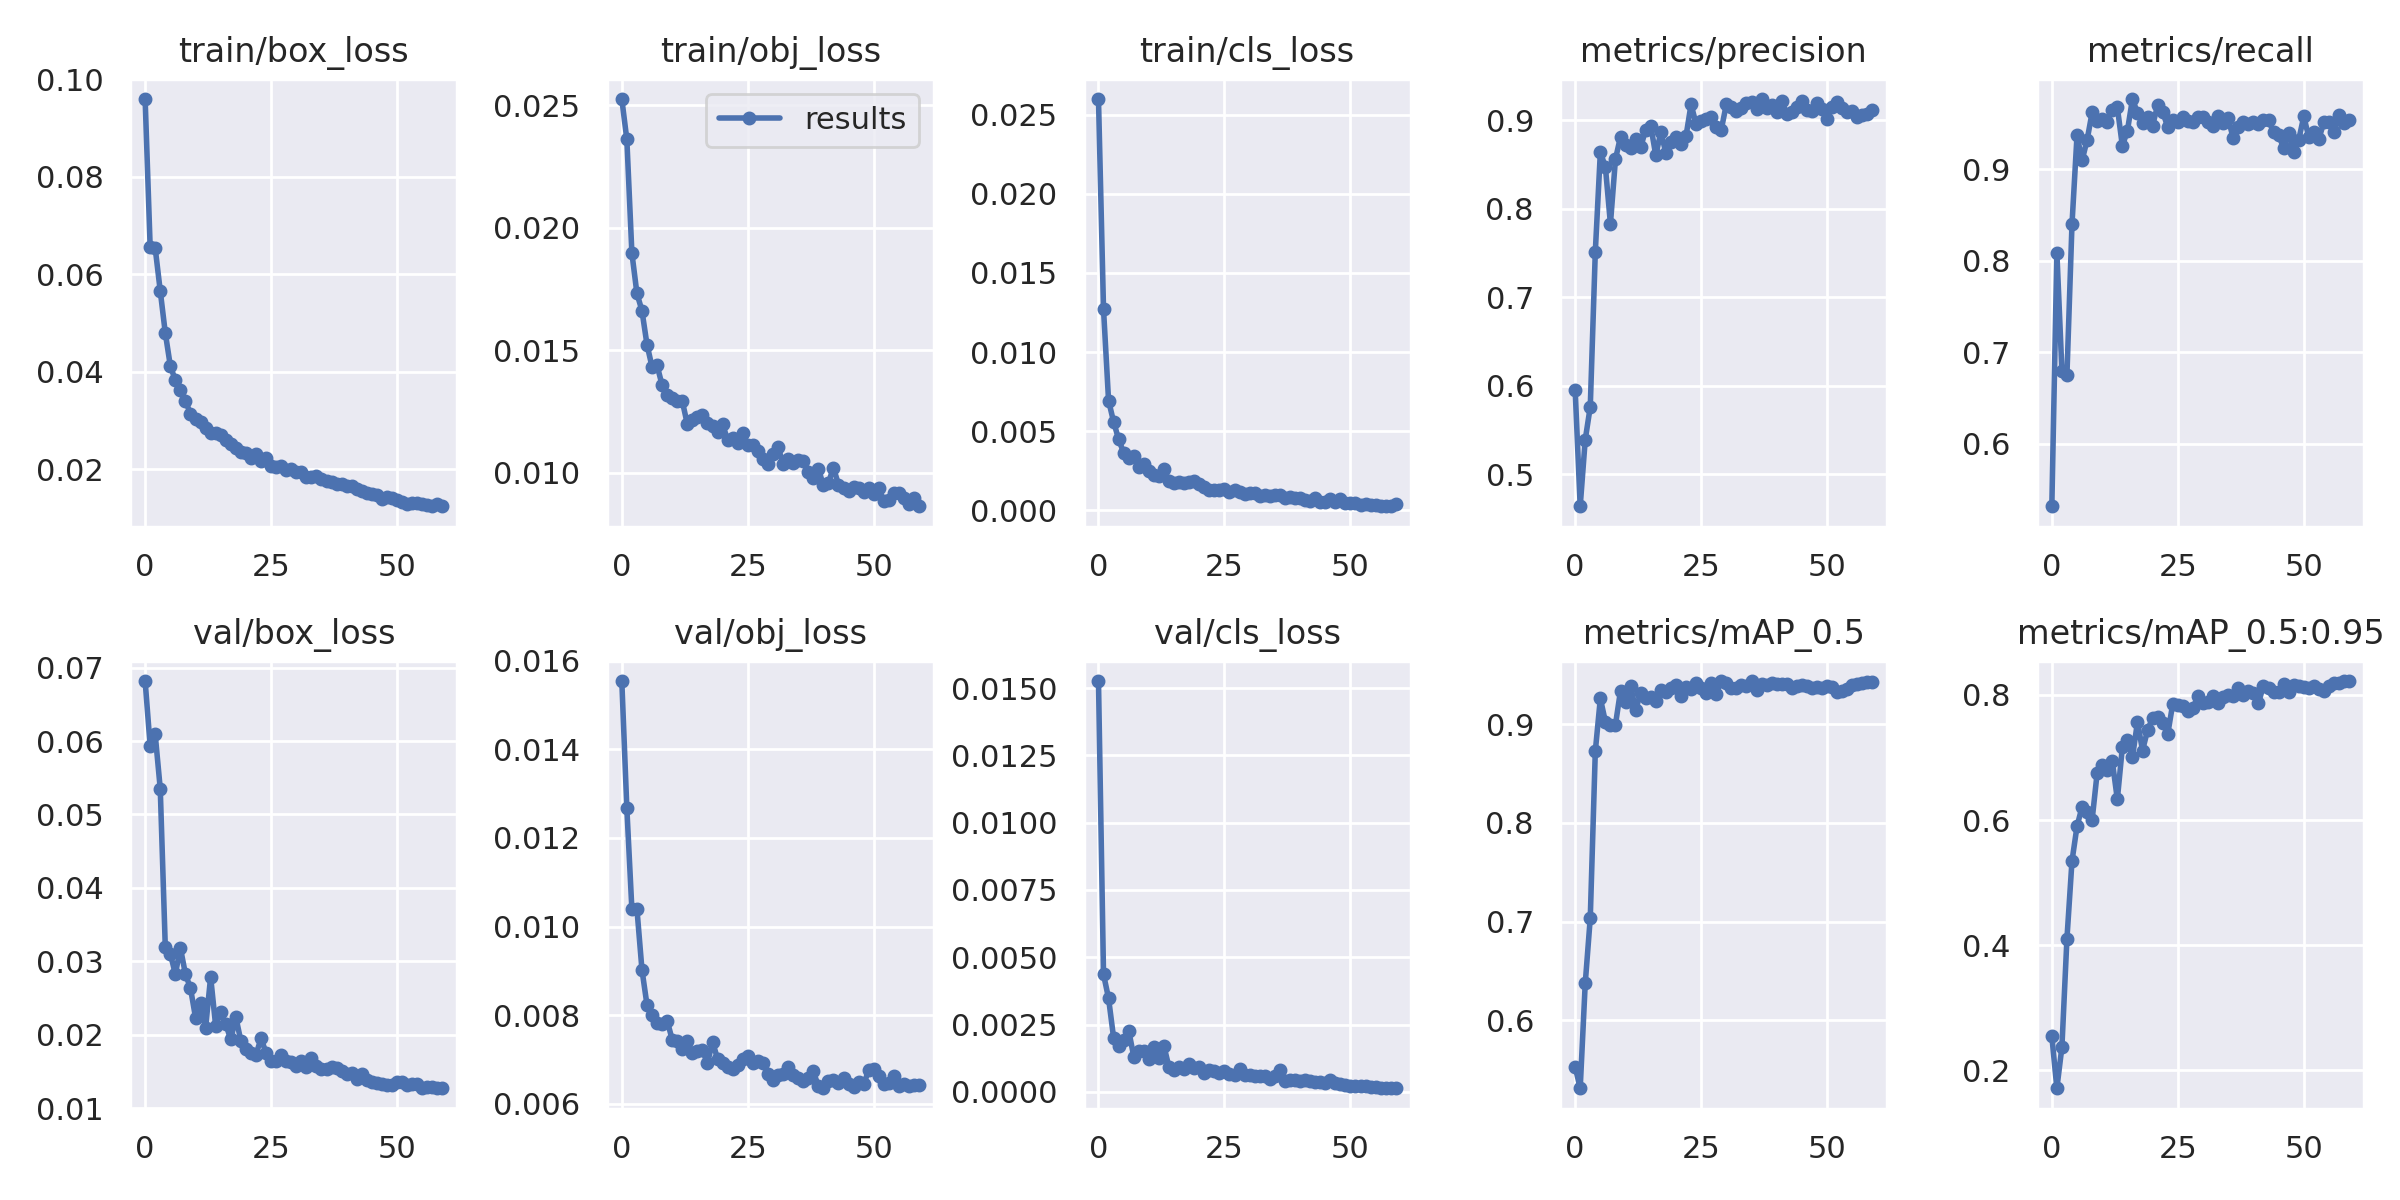

Source data for this figure (header and first rows):
epoch, train/box_loss, train/obj_loss, train/cls_loss, metrics/precision, metrics/recall, metrics/mAP_0.5, metrics/mAP_0.5:0.95, val/box_loss, val/obj_loss, val/cls_loss, x/lr0, x/lr1, x/lr2
0, 0.09599, 0.02525, 0.02599, 0.5956, 0.532, 0.553, 0.2544, 0.06819, 0.01554, 0.01526, 0.07059, 0.003268, 0.003268
1, 0.06556, 0.0236, 0.01271, 0.4638, 0.8088, 0.5312, 0.1712, 0.05934, 0.01267, 0.004367, 0.04048, 0.006492, 0.006492
2, 0.06539, 0.01897, 0.006939, 0.5389, 0.68, 0.6374, 0.2369, 0.0609, 0.01039, 0.003475, 0.01026, 0.009607, 0.009607
3, 0.05662, 0.01732, 0.00559, 0.5763, 0.6758, 0.7037, 0.4106, 0.05352, 0.0104, 0.002011, 0.009505, 0.009505, 0.009505
4, 0.048, 0.01662, 0.004493, 0.7514, 0.8399, 0.8726, 0.5345, 0.03197, 0.009024, 0.001709, 0.009505, 0.009505, 0.009505
5, 0.04124, 0.01523, 0.003637, 0.8638, 0.9369, 0.9261, 0.59, 0.03102, 0.008228, 0.00194, 0.00934, 0.00934, 0.00934
6, 0.03827, 0.01433, 0.003283, 0.8474, 0.9095, 0.9024, 0.6211, 0.02826, 0.008006, 0.002276, 0.009175, 0.009175, 0.009175
7, 0.03621, 0.01439, 0.003461, 0.7829, 0.9319, 0.8995, 0.6126, 0.03182, 0.007828, 0.001313, 0.00901, 0.00901, 0.00901
8, 0.03398, 0.01358, 0.00272, 0.8561, 0.9621, 0.8995, 0.6005, 0.02825, 0.007803, 0.001518, 0.008845, 0.008845, 0.008845
9, 0.03145, 0.01318, 0.002956, 0.8814, 0.953, 0.9339, 0.6757, 0.02634, 0.007874, 0.001532, 0.00868, 0.00868, 0.00868
10, 0.03024, 0.01304, 0.002473, 0.8721, 0.9544, 0.922, 0.6885, 0.02233, 0.007445, 0.001204, 0.008515, 0.008515, 0.008515
11, 0.02975, 0.01295, 0.002206, 0.8692, 0.952, 0.9388, 0.6808, 0.02426, 0.007417, 0.001675, 0.00835, 0.00835, 0.00835
12, 0.02846, 0.01293, 0.002151, 0.8792, 0.9646, 0.9145, 0.694, 0.02094, 0.00724, 0.001253, 0.008185, 0.008185, 0.008185
13, 0.02742, 0.012, 0.002612, 0.8693, 0.9676, 0.9316, 0.6332, 0.02786, 0.007424, 0.001696, 0.00802, 0.00802, 0.00802
14, 0.02736, 0.01217, 0.001848, 0.8896, 0.9253, 0.9264, 0.7165, 0.02117, 0.007143, 0.0009084, 0.007855, 0.007855, 0.007855
15, 0.027, 0.01229, 0.001736, 0.8938, 0.942, 0.9276, 0.7275, 0.02305, 0.007185, 0.0008298, 0.00769, 0.00769, 0.00769
16, 0.02598, 0.01235, 0.001803, 0.8604, 0.9766, 0.9238, 0.7002, 0.02142, 0.007204, 0.0009297, 0.007525, 0.007525, 0.007525
17, 0.02524, 0.01203, 0.001699, 0.8865, 0.9615, 0.9348, 0.7571, 0.01934, 0.00691, 0.0008331, 0.00736, 0.00736, 0.00736
18, 0.02445, 0.0119, 0.001799, 0.8634, 0.9509, 0.9326, 0.7111, 0.0224, 0.007397, 0.001019, 0.007195, 0.007195, 0.007195
19, 0.02362, 0.01168, 0.001855, 0.8756, 0.9568, 0.9368, 0.7439, 0.01912, 0.007014, 0.0008904, 0.00703, 0.00703, 0.00703
20, 0.02342, 0.01198, 0.001665, 0.881, 0.9476, 0.9399, 0.7629, 0.01805, 0.00692, 0.0009423, 0.006865, 0.006865, 0.006865
21, 0.02225, 0.01136, 0.001471, 0.8736, 0.9699, 0.9286, 0.7649, 0.01755, 0.006837, 0.0006901, 0.0067, 0.0067, 0.0067
22, 0.0231, 0.01145, 0.00127, 0.8821, 0.9627, 0.9373, 0.7553, 0.01727, 0.006775, 0.0008206, 0.006535, 0.006535, 0.006535
23, 0.02173, 0.01124, 0.001314, 0.9179, 0.946, 0.936, 0.7373, 0.01949, 0.006865, 0.0007602, 0.00637, 0.00637, 0.00637
24, 0.02224, 0.01164, 0.001264, 0.896, 0.9535, 0.9413, 0.7861, 0.01752, 0.007011, 0.0006928, 0.006205, 0.006205, 0.006205
25, 0.02065, 0.01116, 0.001338, 0.8987, 0.9514, 0.9368, 0.7842, 0.01638, 0.007071, 0.0007833, 0.00604, 0.00604, 0.00604
26, 0.02041, 0.01115, 0.001155, 0.9011, 0.9568, 0.932, 0.7819, 0.01637, 0.006911, 0.0006789, 0.005875, 0.005875, 0.005875
27, 0.0206, 0.01089, 0.001308, 0.9032, 0.9528, 0.942, 0.7741, 0.01726, 0.006967, 0.0006399, 0.00571, 0.00571, 0.00571
28, 0.01995, 0.01057, 0.001185, 0.8923, 0.9514, 0.9308, 0.7791, 0.01647, 0.00692, 0.0008377, 0.005545, 0.005545, 0.005545
29, 0.02008, 0.01036, 0.001058, 0.8896, 0.9569, 0.9437, 0.7985, 0.01626, 0.006672, 0.0006222, 0.00538, 0.00538, 0.00538
30, 0.01936, 0.01079, 0.001115, 0.918, 0.9565, 0.9415, 0.7874, 0.01576, 0.006523, 0.0006181, 0.005215, 0.005215, 0.005215
31, 0.01943, 0.01107, 0.001082, 0.9152, 0.9514, 0.9371, 0.7884, 0.01635, 0.006643, 0.0005819, 0.00505, 0.00505, 0.00505
32, 0.01851, 0.01036, 0.0009224, 0.9108, 0.9476, 0.9363, 0.7985, 0.01562, 0.006673, 0.0005771, 0.004885, 0.004885, 0.004885
33, 0.01838, 0.01057, 0.0009501, 0.9134, 0.9586, 0.9397, 0.7878, 0.01685, 0.006825, 0.0005805, 0.00472, 0.00472, 0.00472
34, 0.01868, 0.0104, 0.0008857, 0.9201, 0.9506, 0.9383, 0.7975, 0.0157, 0.006641, 0.0004861, 0.004555, 0.004555, 0.004555
35, 0.01793, 0.01055, 0.0009585, 0.9208, 0.9554, 0.9436, 0.8007, 0.01531, 0.00659, 0.0005781, 0.00439, 0.00439, 0.00439
36, 0.01753, 0.01047, 0.0009393, 0.9127, 0.9336, 0.935, 0.7983, 0.01537, 0.00652, 0.0008018, 0.004225, 0.004225, 0.004225
37, 0.01732, 0.01005, 0.0007761, 0.9241, 0.9459, 0.9405, 0.8106, 0.0156, 0.006576, 0.0004189, 0.00406, 0.00406, 0.00406
38, 0.01708, 0.009805, 0.0008582, 0.9143, 0.9521, 0.9396, 0.7992, 0.0155, 0.006729, 0.0004571, 0.003895, 0.003895, 0.003895
39, 0.01698, 0.01017, 0.0007742, 0.9178, 0.949, 0.9414, 0.806, 0.01498, 0.006397, 0.0004337, 0.00373, 0.00373, 0.00373
40, 0.01659, 0.009504, 0.0007488, 0.9099, 0.9514, 0.9408, 0.8033, 0.0147, 0.006347, 0.0003932, 0.003565, 0.003565, 0.003565
41, 0.01653, 0.009602, 0.0006659, 0.9216, 0.9491, 0.9409, 0.7869, 0.01483, 0.006513, 0.0004466, 0.0034, 0.0034, 0.0034
42, 0.01603, 0.01022, 0.0005596, 0.9069, 0.9533, 0.9407, 0.8151, 0.01398, 0.006537, 0.0004127, 0.003235, 0.003235, 0.003235
43, 0.01562, 0.009526, 0.0007523, 0.9095, 0.9533, 0.9362, 0.8105, 0.01461, 0.006466, 0.0003662, 0.00307, 0.00307, 0.00307
44, 0.01507, 0.009389, 0.0005443, 0.9149, 0.9408, 0.939, 0.8047, 0.01384, 0.006568, 0.0003559, 0.002905, 0.002905, 0.002905
45, 0.01487, 0.009276, 0.0005414, 0.9213, 0.9375, 0.9394, 0.8044, 0.01361, 0.006446, 0.0003261, 0.00274, 0.00274, 0.00274
46, 0.0147, 0.009417, 0.0007198, 0.9115, 0.923, 0.9386, 0.818, 0.01339, 0.006385, 0.0004459, 0.002575, 0.002575, 0.002575
47, 0.014, 0.009381, 0.0005255, 0.9103, 0.9397, 0.9372, 0.8041, 0.01333, 0.006499, 0.0003326, 0.00241, 0.00241, 0.00241
48, 0.01431, 0.00923, 0.0007063, 0.92, 0.9191, 0.938, 0.816, 0.01311, 0.006443, 0.0002762, 0.002245, 0.002245, 0.002245
49, 0.01413, 0.009406, 0.0004707, 0.9123, 0.9321, 0.9368, 0.8136, 0.01319, 0.006751, 0.0002391, 0.00208, 0.00208, 0.00208
50, 0.01369, 0.00914, 0.0004713, 0.9013, 0.9576, 0.9382, 0.813, 0.01358, 0.006786, 0.0002278, 0.001915, 0.001915, 0.001915
51, 0.01338, 0.009385, 0.0004898, 0.9146, 0.9348, 0.9372, 0.8112, 0.01348, 0.006628, 0.00021, 0.00175, 0.00175, 0.00175
52, 0.01288, 0.008844, 0.0003361, 0.9206, 0.9406, 0.933, 0.8138, 0.0132, 0.006433, 0.0002098, 0.001585, 0.001585, 0.001585
53, 0.01312, 0.008909, 0.0004035, 0.9141, 0.9334, 0.9334, 0.8101, 0.01325, 0.006457, 0.0002161, 0.00142, 0.00142, 0.00142
54, 0.01317, 0.009198, 0.0003098, 0.9097, 0.9514, 0.9361, 0.8064, 0.01328, 0.006627, 0.0001884, 0.001255, 0.001255, 0.001255
55, 0.01292, 0.009186, 0.0003116, 0.9102, 0.9514, 0.9393, 0.815, 0.0127, 0.006402, 0.0001711, 0.00109, 0.00109, 0.00109
56, 0.01271, 0.008963, 0.0003021, 0.9037, 0.9408, 0.9407, 0.8194, 0.01282, 0.006438, 0.0001484, 0.000925, 0.000925, 0.000925
57, 0.01249, 0.008741, 0.0003005, 0.9059, 0.9597, 0.9416, 0.8198, 0.01283, 0.006393, 0.0001558, 0.00076, 0.00076, 0.00076
58, 0.01297, 0.008985, 0.000259, 0.9073, 0.9505, 0.9424, 0.8219, 0.01269, 0.006421, 0.0001426, 0.000595, 0.000595, 0.000595
59, 0.01243, 0.008644, 0.0004149, 0.9117, 0.9533, 0.9427, 0.8223, 0.01273, 0.006417, 0.0001346, 0.00043, 0.00043, 0.00043
